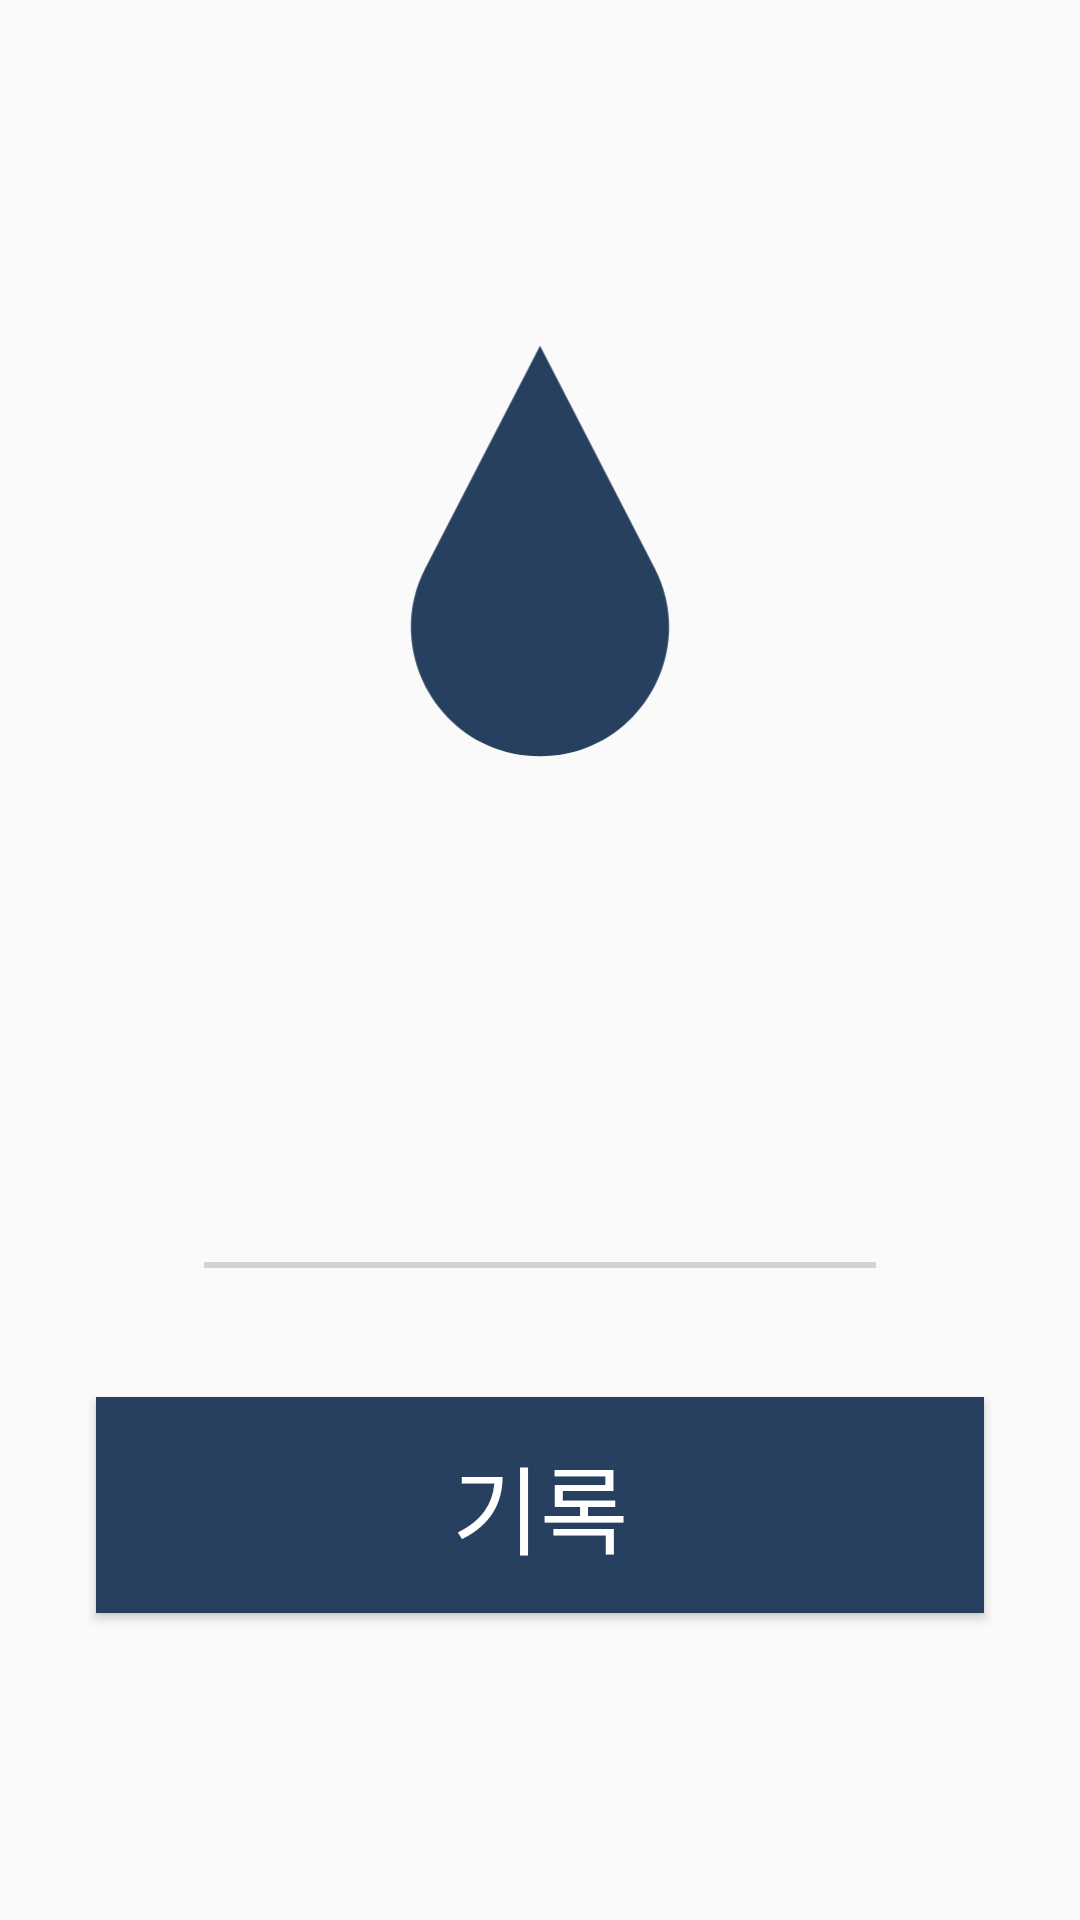

Produce the Android XML layout that renders to this screen, including the resource entries it uses.
<!-- AndroidManifest.xml: application theme AppTheme -->
<!-- res/layout/fragment_drink.xml -->
<?xml version="1.0" encoding="utf-8"?>
<androidx.constraintlayout.widget.ConstraintLayout xmlns:android="http://schemas.android.com/apk/res/android"
    xmlns:app="http://schemas.android.com/apk/res-auto"
    xmlns:tools="http://schemas.android.com/tools"
    android:id="@+id/layout_water_base"
    android:layout_width="match_parent"
    android:layout_height="match_parent"
    tools:context=".MainActivity">


    <FrameLayout
        android:id="@+id/frameLayout"
        android:layout_width="wrap_content"
        android:layout_height="wrap_content"
        app:layout_constraintBottom_toTopOf="@+id/drink_seekbar"
        app:layout_constraintEnd_toEndOf="parent"
        app:layout_constraintHorizontal_bias="0.5"
        app:layout_constraintStart_toStartOf="parent"
        app:layout_constraintTop_toTopOf="parent"
        app:layout_constraintVertical_bias="0.42000002">

        <ImageView
            android:id="@+id/drinkIcon_cup"
            android:layout_width="160dp"
            android:layout_height="144dp"
            android:layout_gravity="center"
            android:tint="@color/colorPrimary"
            android:visibility="invisible"
            app:layout_constraintBottom_toBottomOf="parent"
            app:layout_constraintEnd_toEndOf="parent"
            app:layout_constraintHorizontal_bias="0.29"
            app:layout_constraintStart_toStartOf="parent"
            app:layout_constraintTop_toTopOf="parent"
            app:layout_constraintVertical_bias="0.38"
            app:srcCompat="@drawable/drink_vector_cup" />

        <ImageView
            android:id="@+id/drinkIcon_drop"
            android:layout_width="160dp"
            android:layout_height="144dp"
            android:layout_gravity="center"
            android:tint="@color/colorPrimary"
            app:layout_constraintBottom_toBottomOf="parent"
            app:layout_constraintEnd_toEndOf="parent"
            app:layout_constraintHorizontal_bias="0.25"
            app:layout_constraintStart_toStartOf="parent"
            app:layout_constraintTop_toTopOf="parent"
            app:layout_constraintVertical_bias="0.38"
            app:srcCompat="@drawable/drink_vector_drop_fill" />

        <ImageView
            android:id="@+id/drinkIcon_pet"
            android:layout_width="160dp"
            android:layout_height="144dp"
            android:layout_gravity="center"
            android:tint="@color/colorPrimary"
            android:visibility="invisible"
            app:layout_constraintBottom_toBottomOf="parent"
            app:layout_constraintEnd_toEndOf="parent"
            app:layout_constraintHorizontal_bias="0.3"
            app:layout_constraintStart_toStartOf="parent"
            app:layout_constraintTop_toTopOf="parent"
            app:layout_constraintVertical_bias="0.32"
            app:srcCompat="@drawable/drink_vector_bottle" />

    </FrameLayout>

    <TextView
        android:id="@+id/seekbarValue"
        android:layout_width="wrap_content"
        android:layout_height="wrap_content"
        android:gravity="center_horizontal"
        android:textAppearance="@style/TextAppearance.AppCompat.Display3"
        android:textColor="@color/colorPrimary"
        app:layout_constraintBottom_toTopOf="@+id/drink_seekbar"
        app:layout_constraintEnd_toEndOf="parent"
        app:layout_constraintHorizontal_bias="0.5"
        app:layout_constraintStart_toStartOf="parent"
        app:layout_constraintTop_toBottomOf="@+id/frameLayout" />

    <Button
        android:id="@+id/drink_button"
        android:layout_width="match_parent"
        android:layout_height="72dp"
        android:layout_marginStart="32dp"
        android:layout_marginEnd="32dp"
        android:background="@color/colorPrimary"
        android:text="@string/record"
        android:textColor="@color/white"
        android:textSize="32dp"
        app:layout_constraintBottom_toBottomOf="parent"
        app:layout_constraintEnd_toEndOf="parent"
        app:layout_constraintHorizontal_bias="0.5"
        app:layout_constraintStart_toStartOf="parent"
        app:layout_constraintTop_toTopOf="parent"
        app:layout_constraintVertical_bias="0.82" />

    <SeekBar
        android:id="@+id/drink_seekbar"
        android:layout_width="256dp"
        android:layout_height="24dp"
        android:layout_marginBottom="32dp"
        android:max="10"
        android:progressTint="@color/colorPrimaryDark"
        android:rotation="0"
        android:scrollbars="horizontal"
        android:thumb="@drawable/drink_vector_circle_24dp"
        android:thumbTint="@color/colorPrimary"
        app:layout_constraintBottom_toTopOf="@+id/drink_button"
        app:layout_constraintEnd_toEndOf="parent"
        app:layout_constraintStart_toStartOf="parent" />


</androidx.constraintlayout.widget.ConstraintLayout>
<!-- resources referenced by this layout -->
<resources>
  <color name="colorPrimary">#274060</color>
  <color name="colorPrimaryDark">#1B2845</color>
  <color name="white">#FFFFFFFF</color>
  <!-- drawable drink_vector_bottle (drawable) -->
  <vector android:height="96dp" android:viewportHeight="510.896"
      android:viewportWidth="510.896" android:width="96dp" xmlns:android="http://schemas.android.com/apk/res/android">
      <path android:fillColor="#FF000000" android:pathData="m287.598,0h-64.375c-20.547,0 -37.264,16.717 -37.264,37.264v22.609c0,19.324 15.721,35.045 35.045,35.045h68.814c19.324,0 35.045,-15.721 35.045,-35.045v-22.609c0,-20.547 -16.717,-37.264 -37.265,-37.264z"/>
      <path android:fillColor="#FF000000" android:pathData="m234.233,384.86c-8.836,0 -16,-7.164 -16,-16s7.164,-16 16,-16h121.528v-59.685h-121.528c-8.836,0 -16,-7.164 -16,-16s7.164,-16 16,-16h136.367c2.305,-6.867 1.755,-7.946 1.755,-44.212 0,-39.26 -19.485,-75.579 -52.158,-97.352 -9.127,4.661 -19.447,7.308 -30.379,7.308h-68.814c-10.932,0 -21.252,-2.647 -30.38,-7.308 -32.674,21.773 -52.158,58.092 -52.158,97.352v33.445c0,11.683 5.919,22.347 15.832,28.527 0.477,0.297 0.762,0.81 0.762,1.372 0,91.875 0.368,86.889 -0.762,87.593 -9.913,6.181 -15.832,16.845 -15.832,28.527v66.53c0,26.435 21.506,47.94 47.94,47.94h138.009c26.434,0 47.939,-21.506 47.939,-47.94 0,-73.244 0.682,-70.609 -2.045,-78.096h-136.076z"/>
  </vector>
  <!-- drawable drink_vector_cup (drawable) -->
  <vector android:height="96dp" android:viewportHeight="63.998"
      android:viewportWidth="64" android:width="96.003dp" xmlns:android="http://schemas.android.com/apk/res/android">
      <path android:fillColor="#FF000000" android:pathData="M12.63,6.081 L17.321,58.829L46.638,58.829L51.329,6.081L12.63,6.081M12.63,3.824h38.7a2.254,2.254 0,0 1,2.248 2.452L48.886,59.024a2.255,2.255 0,0 1,-2.248 2.054L17.321,61.078A2.255,2.255 0,0 1,15.07 59.024L10.383,6.28A2.254,2.254 0,0 1,12.63 3.824Z"/>
      <path android:fillColor="#FF000000" android:pathData="M17.014,28.122S20.687,25.671 26.755,26.821 32.869,29.098 38.444,29.733 47.255,28.121 47.255,28.121L44.767,56.636L19.305,56.636Z"/>
  </vector>
  <!-- drawable drink_vector_drop_fill (drawable) -->
  <vector android:height="148.31264dp" android:viewportHeight="1684.019"
      android:viewportWidth="1090.034" android:width="96dp" xmlns:android="http://schemas.android.com/apk/res/android">
      <path android:fillColor="#FF000000" android:pathData="M992.21,909.22L545.22,42.01L97.91,909.13c-171.42,332.4 69.84,732.88 447.13,732.88C922.72,1642.01 1163.31,1241.16 992.21,909.22z"/>
  </vector>
  <string name="record">기록</string>
  <style name="AppTheme" parent="Theme.AppCompat.Light.DarkActionBar">
          
          <item name="colorPrimary">@color/colorPrimary</item>
          <item name="colorPrimaryDark">@color/colorPrimaryDark</item>
          <item name="colorAccent">@color/colorAccent</item>
  
          <item name="windowActionBar">false</item>
          <item name="windowNoTitle">true</item>
      </style>
  <color name="colorAccent">#5899E2 </color>
</resources>
